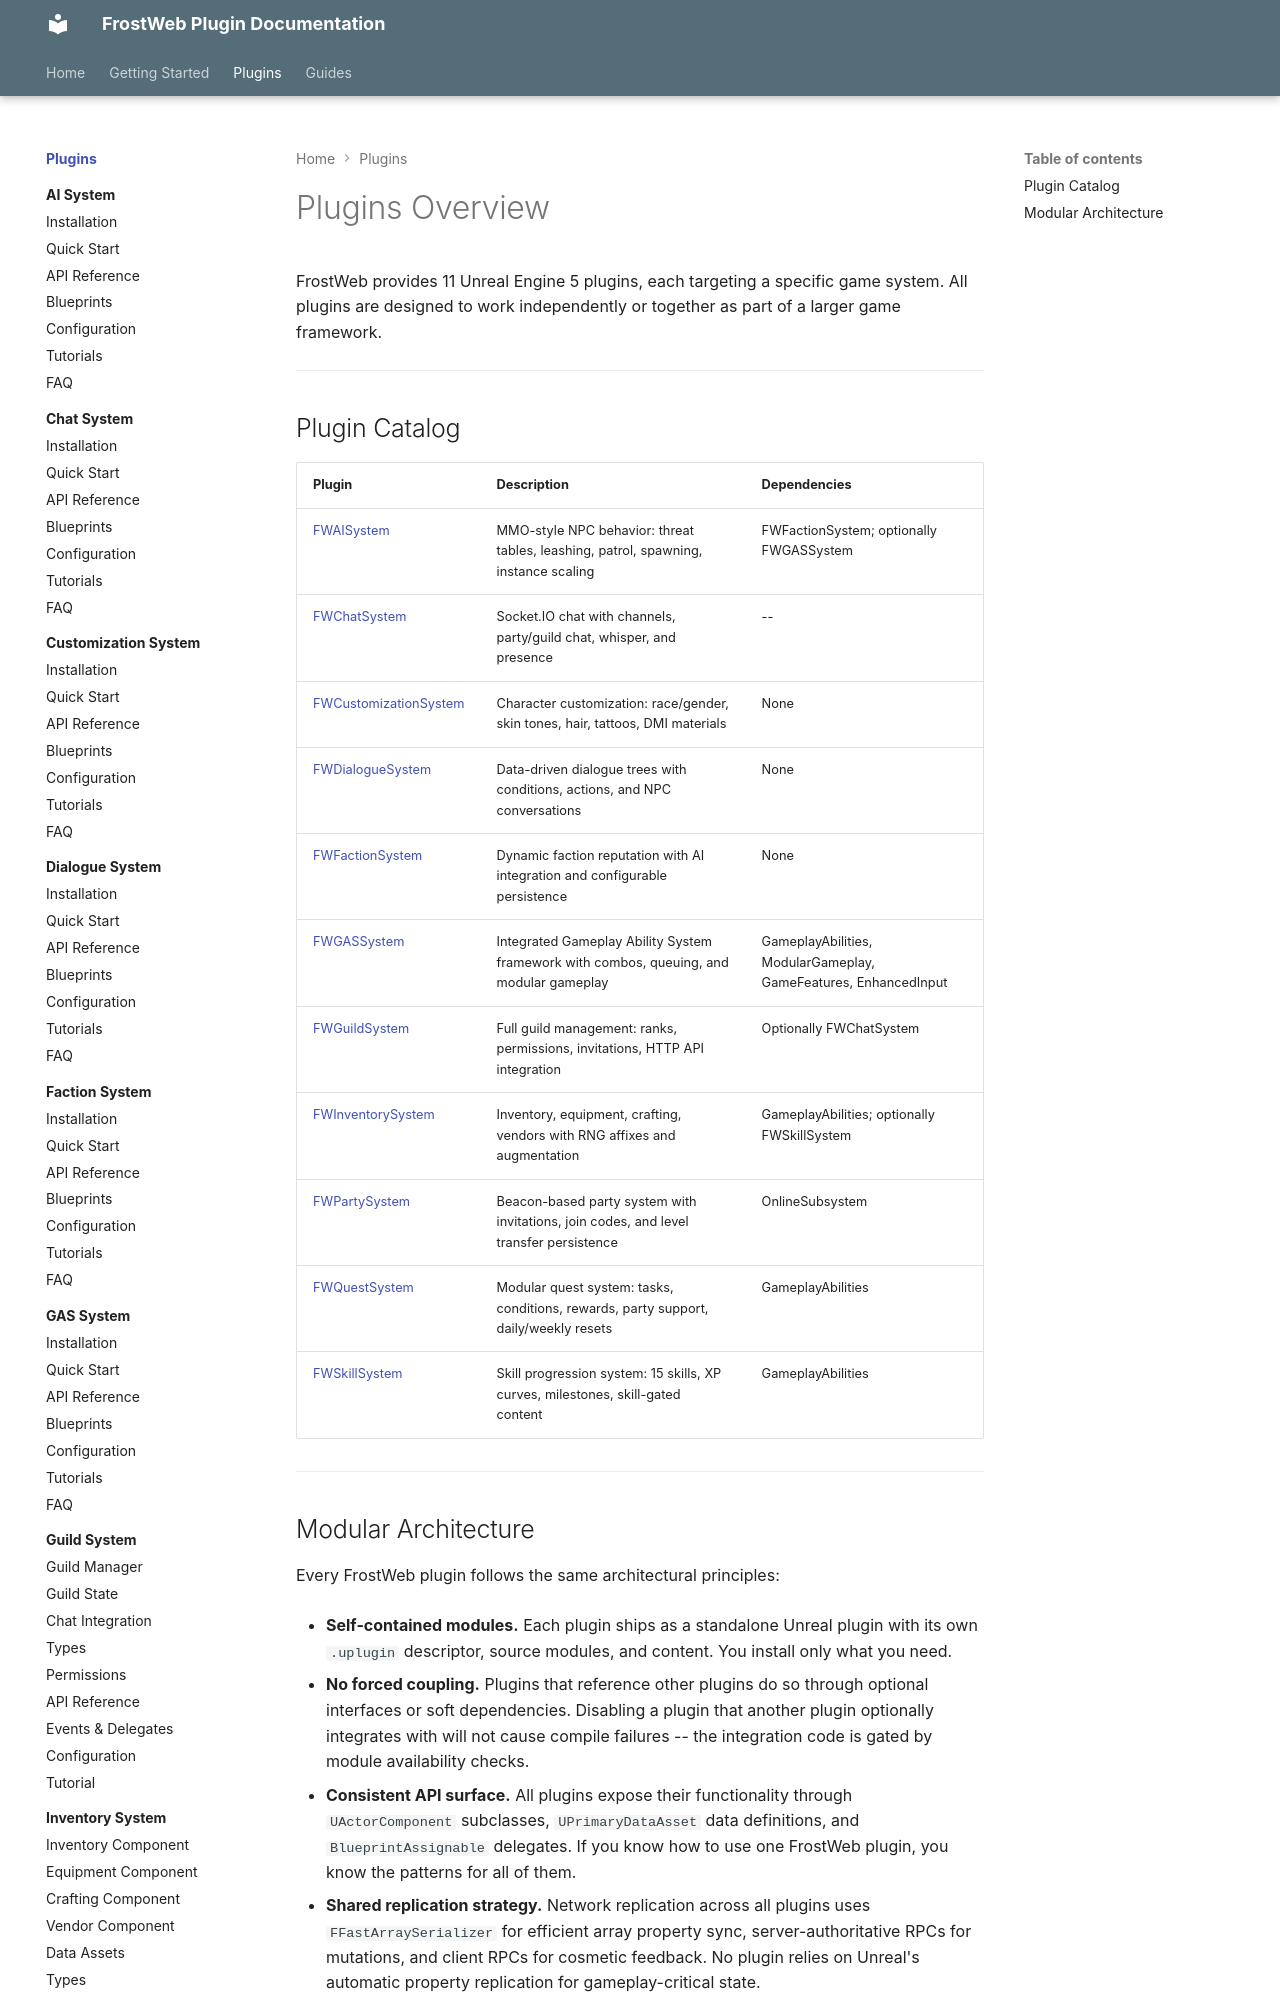

repository: FrostWeb-Studios/docs · page: latest/plugins/index.html · generator: mkdocs

---
title: Plugins Overview
---

# Plugins Overview

FrostWeb provides 11 Unreal Engine 5 plugins, each targeting a specific game system. All plugins are designed to work independently or together as part of a larger game framework.

---

## Plugin Catalog

| Plugin | Description | Dependencies |
|---|---|---|
| [FWAISystem](ai-system/) | MMO-style NPC behavior: threat tables, leashing, patrol, spawning, instance scaling | FWFactionSystem; optionally FWGASSystem |
| [FWChatSystem](chat-system/) | Socket.IO chat with channels, party/guild chat, whisper, and presence | -- |
| [FWCustomizationSystem](customization-system/) | Character customization: race/gender, skin tones, hair, tattoos, DMI materials | None |
| [FWDialogueSystem](dialogue-system/) | Data-driven dialogue trees with conditions, actions, and NPC conversations | None |
| [FWFactionSystem](faction-system/) | Dynamic faction reputation with AI integration and configurable persistence | None |
| [FWGASSystem](gas-system/) | Integrated Gameplay Ability System framework with combos, queuing, and modular gameplay | GameplayAbilities, ModularGameplay, GameFeatures, EnhancedInput |
| [FWGuildSystem](guild-system/) | Full guild management: ranks, permissions, invitations, HTTP API integration | Optionally FWChatSystem |
| [FWInventorySystem](inventory-system/) | Inventory, equipment, crafting, vendors with RNG affixes and augmentation | GameplayAbilities; optionally FWSkillSystem |
| [FWPartySystem](party-system/) | Beacon-based party system with invitations, join codes, and level transfer persistence | OnlineSubsystem |
| [FWQuestSystem](quest-system/) | Modular quest system: tasks, conditions, rewards, party support, daily/weekly resets | GameplayAbilities |
| [FWSkillSystem](skill-system/) | Skill progression system: 15 skills, XP curves, milestones, skill-gated content | GameplayAbilities |

---
